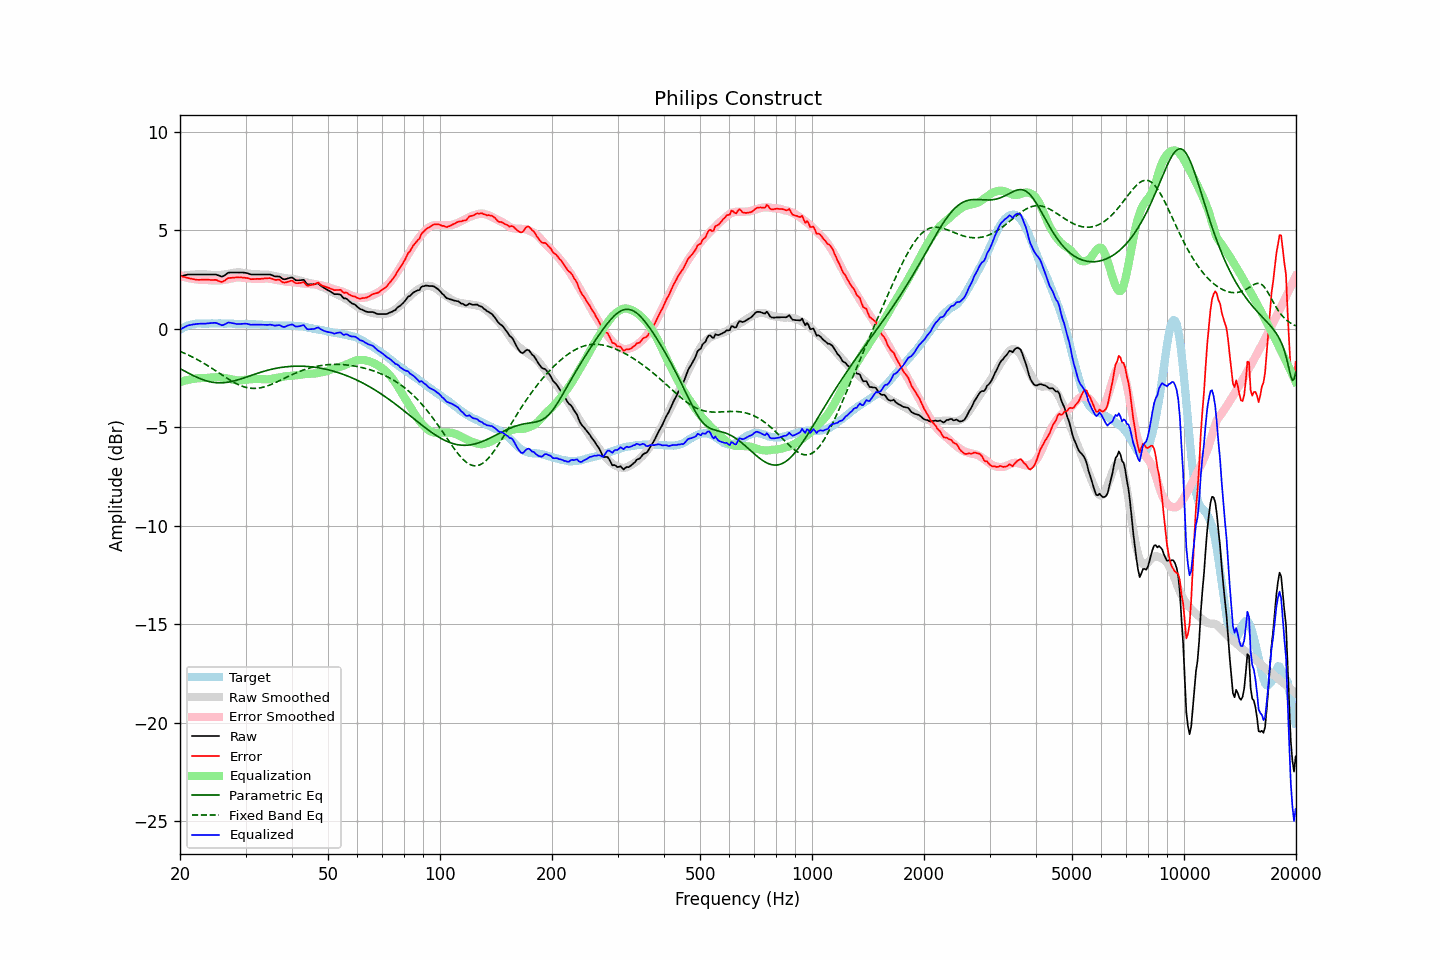

The file beside this chart, header and first rows:
frequency, raw, error, smoothed, error_smoothed, equalization, parametric_eq, fixed_band_eq, equalized_raw, equalized_smoothed, target
20.00, 2.67, 2.71, 2.69, 2.70, -2.70, -2.02, -1.14, -0.03, -0.01, -0.04
20.20, 2.69, 2.68, 2.70, 2.67, -2.67, -2.06, -1.18, 0.01, 0.03, 0.01
20.40, 2.71, 2.65, 2.71, 2.65, -2.65, -2.11, -1.21, 0.06, 0.06, 0.06
20.61, 2.72, 2.64, 2.72, 2.63, -2.63, -2.15, -1.25, 0.10, 0.09, 0.09
20.81, 2.75, 2.61, 2.73, 2.61, -2.61, -2.19, -1.28, 0.14, 0.12, 0.14
21.02, 2.77, 2.59, 2.74, 2.59, -2.59, -2.24, -1.32, 0.18, 0.15, 0.18
21.23, 2.77, 2.57, 2.75, 2.57, -2.57, -2.28, -1.36, 0.19, 0.17, 0.20
21.44, 2.77, 2.55, 2.75, 2.56, -2.56, -2.32, -1.40, 0.21, 0.20, 0.22
21.66, 2.77, 2.53, 2.76, 2.54, -2.54, -2.36, -1.44, 0.22, 0.22, 0.23
21.87, 2.77, 2.52, 2.76, 2.53, -2.53, -2.40, -1.48, 0.24, 0.23, 0.24
22.09, 2.77, 2.50, 2.77, 2.52, -2.52, -2.44, -1.52, 0.25, 0.25, 0.26
22.31, 2.77, 2.49, 2.77, 2.51, -2.51, -2.48, -1.57, 0.26, 0.26, 0.27
22.54, 2.77, 2.49, 2.77, 2.50, -2.50, -2.51, -1.61, 0.26, 0.27, 0.27
22.76, 2.77, 2.49, 2.77, 2.50, -2.50, -2.54, -1.66, 0.26, 0.27, 0.27
22.99, 2.77, 2.50, 2.77, 2.50, -2.50, -2.57, -1.71, 0.27, 0.27, 0.26
23.22, 2.77, 2.50, 2.77, 2.50, -2.50, -2.60, -1.76, 0.27, 0.27, 0.26
23.45, 2.77, 2.51, 2.77, 2.50, -2.50, -2.63, -1.81, 0.27, 0.28, 0.26
23.69, 2.77, 2.50, 2.76, 2.49, -2.49, -2.65, -1.86, 0.28, 0.28, 0.27
23.92, 2.77, 2.50, 2.76, 2.48, -2.48, -2.67, -1.91, 0.29, 0.28, 0.27
24.16, 2.77, 2.49, 2.75, 2.47, -2.47, -2.69, -1.96, 0.30, 0.27, 0.28
24.40, 2.77, 2.48, 2.74, 2.46, -2.46, -2.71, -2.01, 0.30, 0.27, 0.29
24.65, 2.77, 2.49, 2.73, 2.46, -2.46, -2.72, -2.07, 0.31, 0.27, 0.28
24.89, 2.77, 2.49, 2.73, 2.46, -2.46, -2.73, -2.12, 0.31, 0.27, 0.27
25.14, 2.74, 2.47, 2.73, 2.46, -2.46, -2.74, -2.17, 0.29, 0.28, 0.27
25.39, 2.71, 2.43, 2.74, 2.46, -2.46, -2.74, -2.23, 0.26, 0.28, 0.28
25.65, 2.69, 2.40, 2.74, 2.46, -2.46, -2.74, -2.28, 0.22, 0.28, 0.28
25.91, 2.66, 2.39, 2.75, 2.47, -2.47, -2.74, -2.34, 0.18, 0.28, 0.27
26.16, 2.69, 2.42, 2.76, 2.48, -2.48, -2.74, -2.39, 0.20, 0.28, 0.27
26.43, 2.73, 2.47, 2.77, 2.50, -2.50, -2.73, -2.44, 0.24, 0.27, 0.27
26.69, 2.80, 2.53, 2.78, 2.51, -2.51, -2.72, -2.50, 0.28, 0.27, 0.27
26.96, 2.85, 2.58, 2.80, 2.53, -2.53, -2.71, -2.55, 0.33, 0.27, 0.27
27.23, 2.87, 2.59, 2.81, 2.55, -2.55, -2.69, -2.60, 0.32, 0.27, 0.27
27.50, 2.87, 2.59, 2.83, 2.56, -2.56, -2.67, -2.65, 0.30, 0.26, 0.27
27.77, 2.87, 2.60, 2.84, 2.58, -2.58, -2.66, -2.69, 0.28, 0.26, 0.26
28.05, 2.87, 2.61, 2.86, 2.60, -2.60, -2.64, -2.74, 0.27, 0.26, 0.26
28.33, 2.87, 2.62, 2.87, 2.61, -2.61, -2.61, -2.78, 0.25, 0.26, 0.25
28.62, 2.87, 2.62, 2.87, 2.62, -2.62, -2.59, -2.82, 0.25, 0.26, 0.25
28.90, 2.87, 2.61, 2.87, 2.62, -2.62, -2.56, -2.86, 0.25, 0.26, 0.25
29.19, 2.87, 2.62, 2.86, 2.61, -2.61, -2.54, -2.89, 0.25, 0.25, 0.24
29.48, 2.87, 2.60, 2.85, 2.60, -2.60, -2.51, -2.92, 0.26, 0.25, 0.26
29.78, 2.86, 2.61, 2.84, 2.59, -2.59, -2.48, -2.95, 0.26, 0.25, 0.25
30.08, 2.85, 2.59, 2.83, 2.58, -2.58, -2.46, -2.97, 0.26, 0.25, 0.26
30.38, 2.83, 2.58, 2.82, 2.57, -2.57, -2.43, -2.99, 0.25, 0.24, 0.24
30.68, 2.80, 2.55, 2.81, 2.56, -2.56, -2.40, -3.00, 0.23, 0.24, 0.24
30.99, 2.77, 2.53, 2.80, 2.56, -2.56, -2.37, -3.02, 0.21, 0.24, 0.24
31.30, 2.77, 2.53, 2.79, 2.55, -2.55, -2.34, -3.02, 0.21, 0.24, 0.24
31.61, 2.77, 2.53, 2.78, 2.55, -2.55, -2.32, -3.02, 0.22, 0.24, 0.24
31.93, 2.77, 2.53, 2.78, 2.55, -2.55, -2.29, -3.02, 0.22, 0.23, 0.23
32.24, 2.77, 2.55, 2.77, 2.55, -2.55, -2.26, -3.02, 0.22, 0.23, 0.22
32.57, 2.77, 2.54, 2.77, 2.55, -2.55, -2.23, -3.01, 0.22, 0.22, 0.23
32.89, 2.77, 2.54, 2.77, 2.55, -2.55, -2.21, -2.99, 0.22, 0.22, 0.22
33.22, 2.77, 2.55, 2.76, 2.55, -2.55, -2.18, -2.98, 0.22, 0.21, 0.21
33.55, 2.77, 2.56, 2.76, 2.56, -2.56, -2.16, -2.96, 0.21, 0.21, 0.21
33.89, 2.77, 2.57, 2.76, 2.56, -2.56, -2.14, -2.93, 0.21, 0.20, 0.19
34.23, 2.77, 2.56, 2.76, 2.56, -2.56, -2.11, -2.91, 0.20, 0.20, 0.20
34.57, 2.77, 2.58, 2.75, 2.56, -2.56, -2.09, -2.88, 0.21, 0.19, 0.19
34.92, 2.77, 2.58, 2.73, 2.55, -2.55, -2.07, -2.85, 0.22, 0.19, 0.18
35.27, 2.74, 2.56, 2.72, 2.53, -2.53, -2.05, -2.81, 0.20, 0.18, 0.18
35.62, 2.71, 2.53, 2.70, 2.52, -2.52, -2.03, -2.78, 0.19, 0.18, 0.18
35.97, 2.67, 2.49, 2.68, 2.50, -2.50, -2.02, -2.74, 0.16, 0.18, 0.17
... 635 more rows
